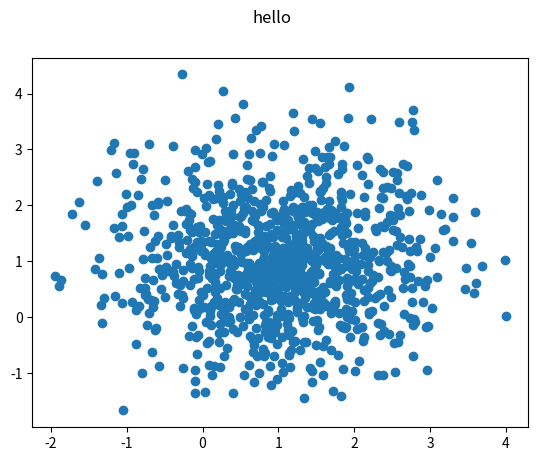
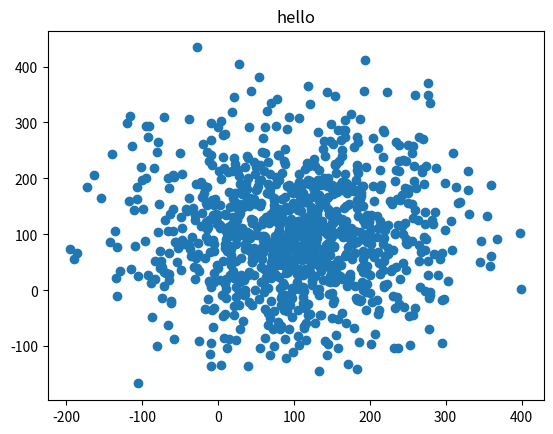
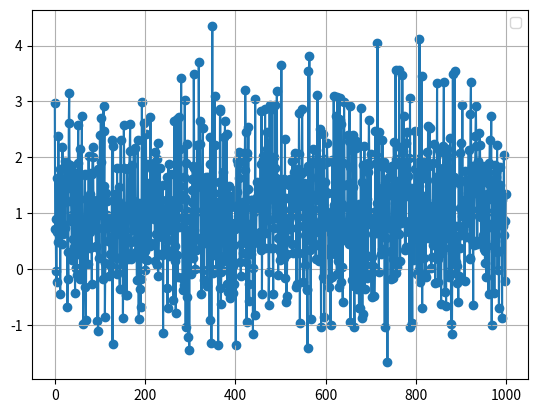

The matplotlib source for these figures, in order:
import matplotlib.pyplot as plt
import numpy as np

x = np.random.normal(1,1,1000)
y = np.random.normal(1,1,1000)

fig1 = plt.figure()
fig2 = plt.figure()
fig1.suptitle("hello")
ax1 = fig1.add_subplot(111)
ax2 = fig2.add_subplot(111)

ax1.scatter(x,y)
ax2.set_title("hello")
ax2.scatter(x*100,y*100)

fig1.savefig("hi")

fig1 = plt.figure()

ax1 = fig1.add_subplot(111)

# ax1.scatter(x*1040,y*100, label = "gf")
ax1.plot(np.arange(len(y)),y)
ax1.scatter(np.arange(len(y)),y)
ax1.legend()
ax1.grid()
fig1.savefig("hi2")

plt.show()
